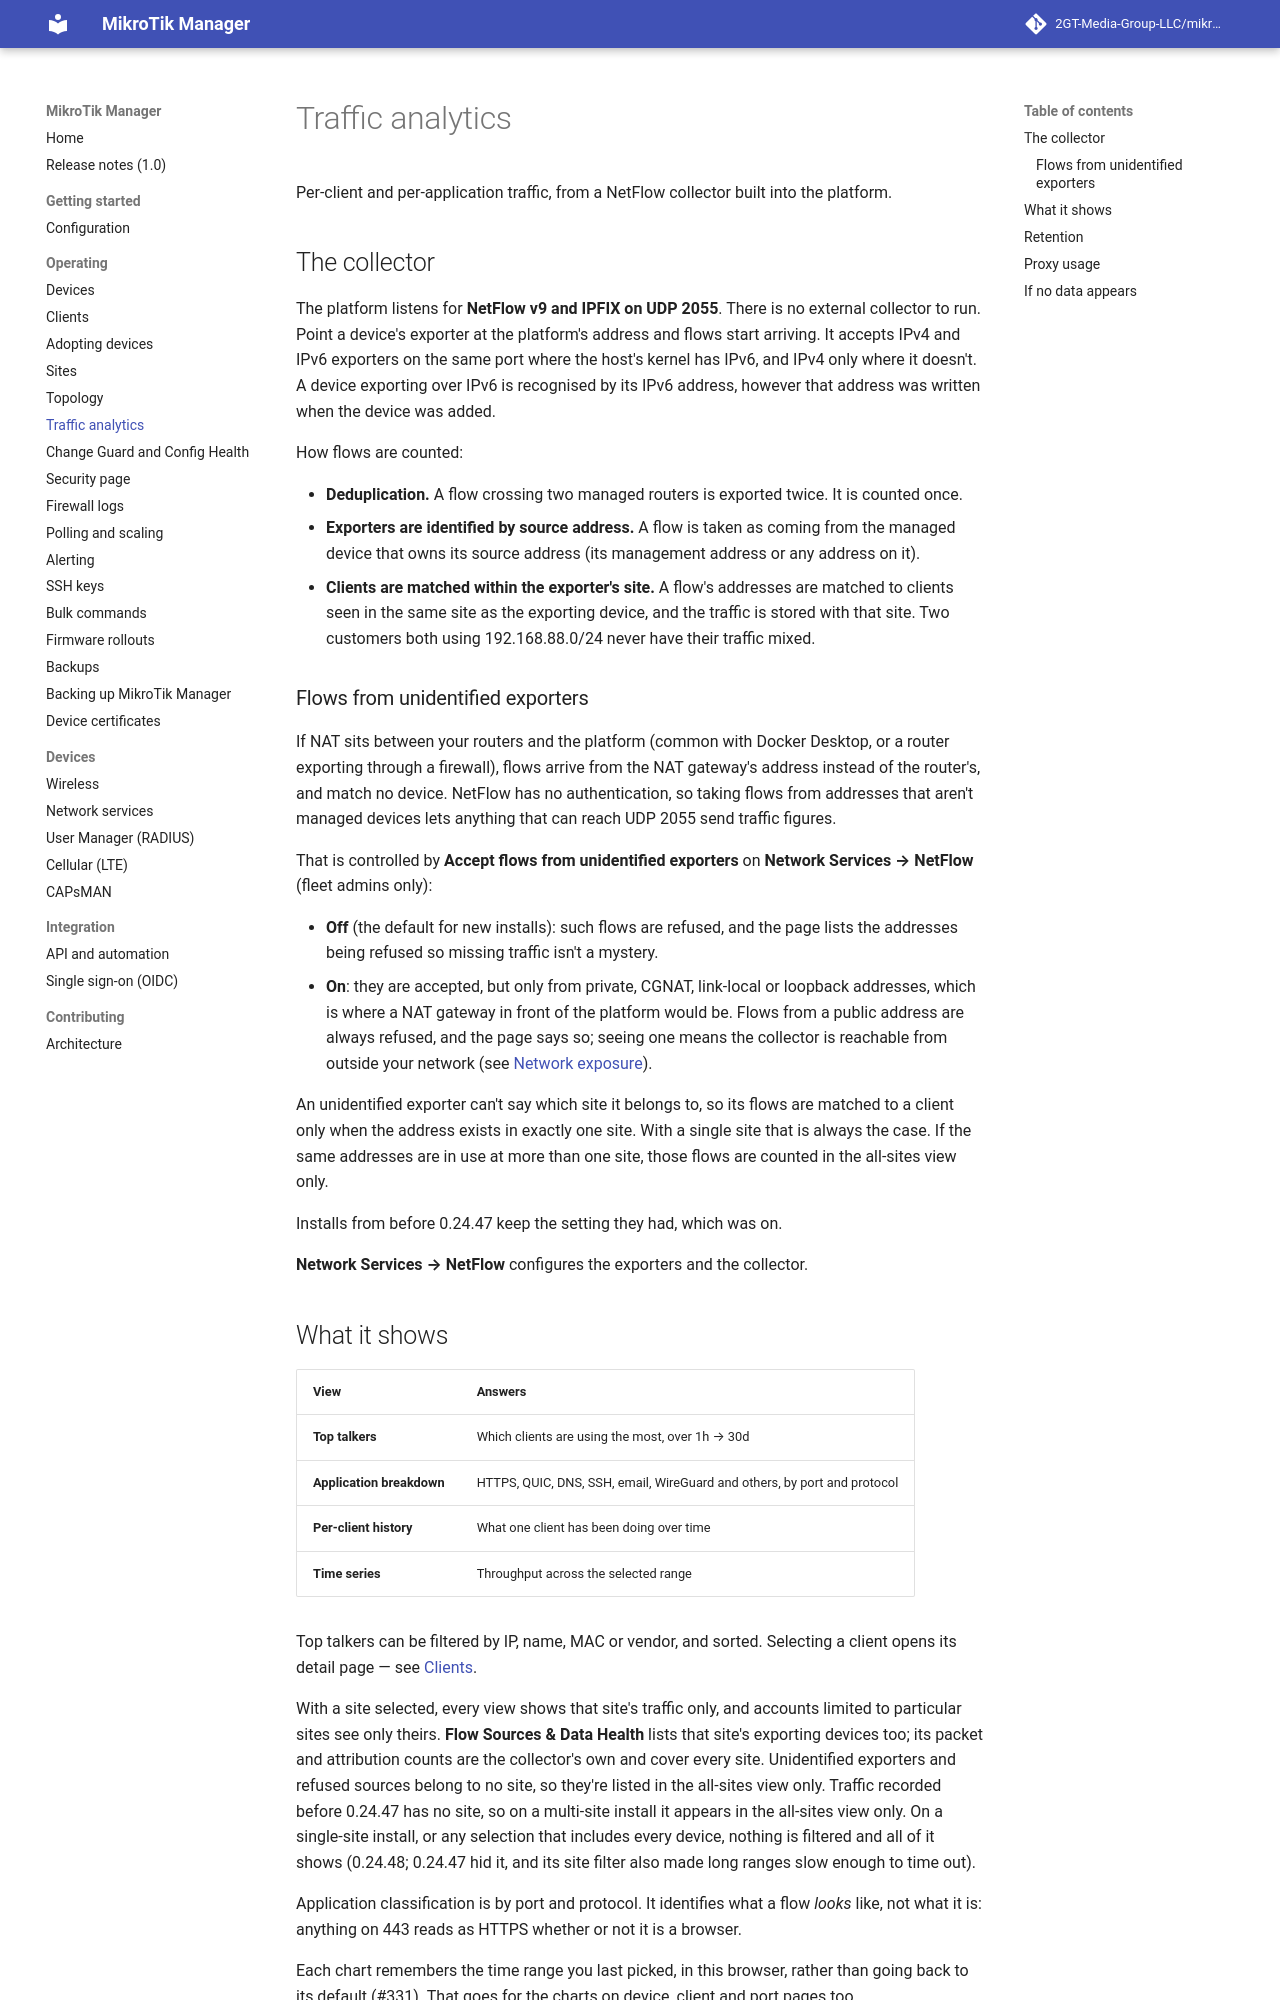

repository: frank3427/mikrotik-manager · page: 1.0/traffic/index.html · generator: mkdocs

# Traffic analytics

Per-client and per-application traffic, from a NetFlow collector built into the platform.

## The collector

The platform listens for **NetFlow v9 and IPFIX on UDP 2055**. There is no external collector
to run. Point a device's exporter at the platform's address and flows start arriving.
It accepts IPv4 and IPv6 exporters on the same port where the host's kernel has IPv6, and
IPv4 only where it doesn't. A device exporting over IPv6 is recognised by its IPv6 address,
however that address was written when the device was added.

How flows are counted:

- **Deduplication.** A flow crossing two managed routers is exported twice. It is counted once.
- **Exporters are identified by source address.** A flow is taken as coming from the managed
  device that owns its source address (its management address or any address on it).
- **Clients are matched within the exporter's site.** A flow's addresses are matched to
  clients seen in the same site as the exporting device, and the traffic is stored with that
  site. Two customers both using 192.168.88.0/24 never have their traffic mixed.

### Flows from unidentified exporters

If NAT sits between your routers and the platform (common with Docker Desktop, or a router
exporting through a firewall), flows arrive from the NAT gateway's address instead of the
router's, and match no device. NetFlow has no authentication, so taking flows from addresses
that aren't managed devices lets anything that can reach UDP 2055 send traffic figures.

That is controlled by **Accept flows from unidentified exporters** on **Network Services →
NetFlow** (fleet admins only):

- **Off** (the default for new installs): such flows are refused, and the page lists the
  addresses being refused so missing traffic isn't a mystery.
- **On**: they are accepted, but only from private, CGNAT, link-local or loopback addresses,
  which is where a NAT gateway in front of the platform would be. Flows from a public address
  are always refused, and the page says so; seeing one means the collector is reachable from
  outside your network (see [Network exposure](configuration.md#network-exposure)).

An unidentified exporter can't say which site it belongs to, so its flows are matched to a
client only when the address exists in exactly one site. With a single site that is always
the case. If the same addresses are in use at more than one site, those flows are counted in
the all-sites view only.

Installs from before 0.24.47 keep the setting they had, which was on.

**Network Services → NetFlow** configures the exporters and the collector.
